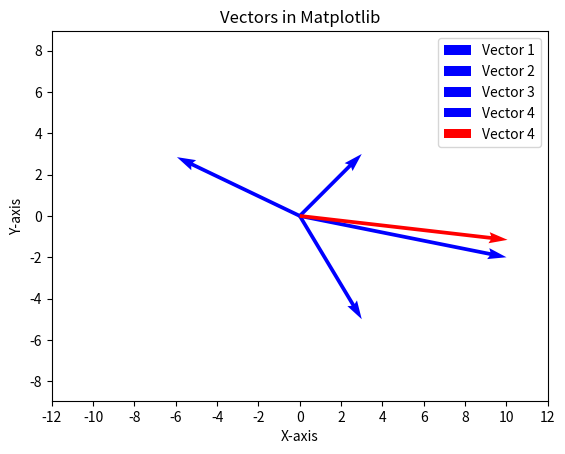

Here is the Python script that generated this plot:
#!/usr/bin/env python3
import math
import matplotlib.pyplot as plt
def calculate_resultant_vector(angles, distances):
    # Ensure the lengths of angles and distances arrays are the same
    if len(angles) != len(distances):
        raise ValueError("The lengths of angles and distances arrays must be the same.")

    angles_rad = [math.radians(angle) for angle in angles]

    # Calculate horizontal and vertical components of each vector
    x_components = [distance * math.cos(angle) for angle, distance in zip(angles_rad, distances)]
    y_components = [distance * math.sin(angle) for angle, distance in zip(angles_rad, distances)]

    # Calculate the sum of horizontal and vertical components
    resultant_x = sum(x_components)
    resultant_y = sum(y_components)

    # Calculate the magnitude and direction of the resultant vector
    resultant_magnitude = math.sqrt(resultant_x**2 + resultant_y**2)
    resultant_direction = math.degrees(math.atan2(resultant_y, resultant_x))


    # Create a plot
    plt.figure()
    
    # Plot each vector
    for i in range(len(angles)):
        plt.quiver(0, 0, x_components[i], y_components[i], angles='xy', scale_units='xy', scale=1, color='blue', label=f'Vector {i + 1}')

    plt.quiver(0, 0, resultant_x, resultant_y, angles='xy', scale_units='xy', scale=1, color='red', label=f'Vector {i + 1}')
    # Set the aspect ratio of the plot to be equal
    plt.axis('equal')

    # Set labels for the axes
    plt.xlabel('X-axis')
    plt.ylabel('Y-axis')

    plt.xticks([-12, -10, -8, -6, -4, -2, 0, 2, 4, 6, 8, 10, 12])

    # Set specific values for y-axis ticks
    plt.yticks([-12, -10, -8, -6, -4, -2, 0, 2, 4, 6, 8, 10, 12])
    # Set a title for the plot
    plt.title('Vectors in Matplotlib')

    # Add a legend
    plt.legend()

    # Display the plot
    plt.show()
    
    
    return resultant_x, resultant_y, resultant_magnitude, resultant_direction

# Example usage
angles_degrees = [45, 300.96, 154.43, 348.69]
distances = [4.24, 5.83, 6.59, 10.2]

resultant_x, resultant_y, magnitude, direction = calculate_resultant_vector(angles_degrees, distances)

print(f"Resultant Vector:")
print(f"Horizontal Component: {resultant_x:.2f}")
print(f"Vertical Component: {resultant_y:.2f}")
print(f"Magnitude: {magnitude:.2f}")
print(f"Direction: {direction:.2f} degrees")
print(f"Direction: {direction+360} dgre")
